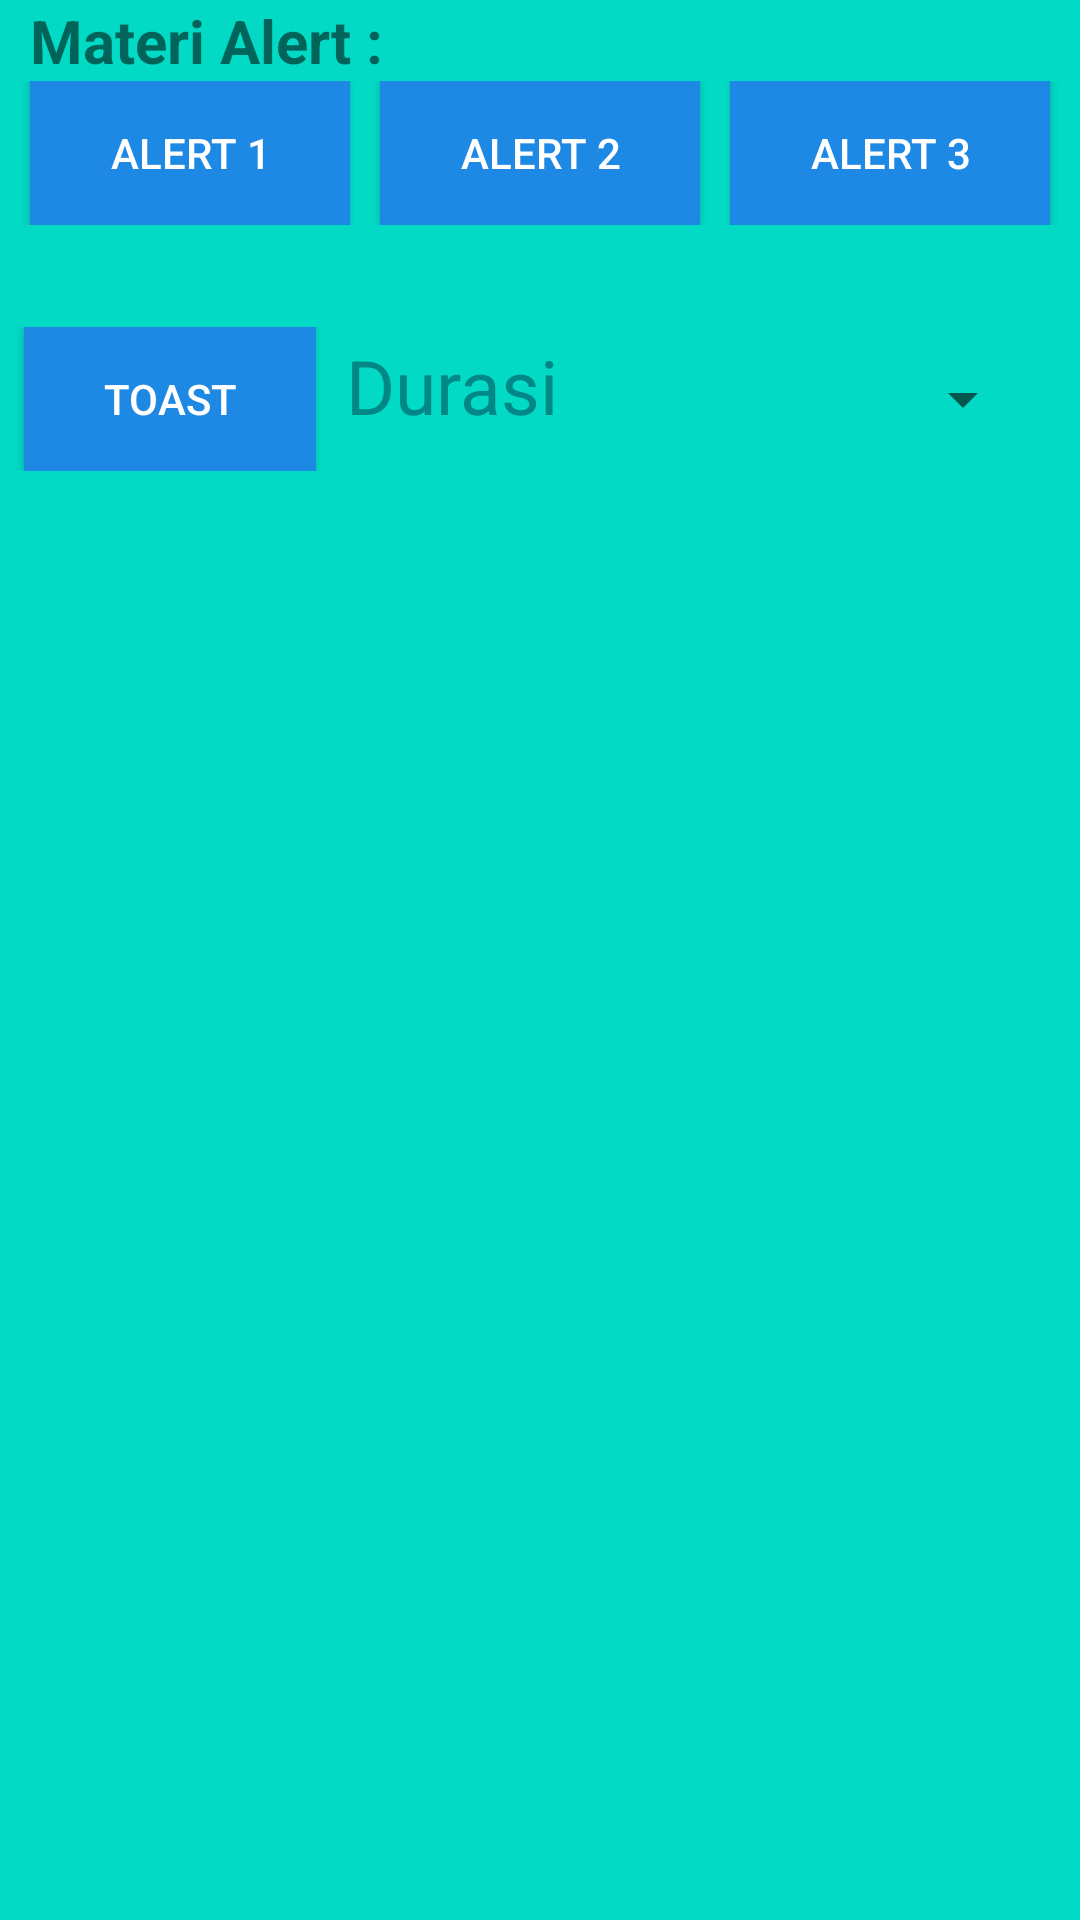

Here is an Android app screen rendered from its layout file. Give the layout XML and the strings, colors and styles it references.
<!-- AndroidManifest.xml: application theme Theme.Syaugi_Pertemuan6 -->
<!-- res/layout/activity_alert.xml -->
<?xml version="1.0" encoding="utf-8"?>
<RelativeLayout xmlns:android="http://schemas.android.com/apk/res/android"
    xmlns:tools="http://schemas.android.com/tools"
    android:layout_width="match_parent"
    android:layout_height="match_parent"
    tools:context=".activity_alert"
    tools:ignore="RtlCompat"
    android:background="@color/teal_200">
    <TextView
        android:id="@+id/text1"
        android:layout_width="match_parent"
        android:layout_height="wrap_content"
        android:text="@string/materi_alert"
        android:textSize="20sp"
        android:textStyle="bold"
        android:layout_marginStart="10dp"/>

    <LinearLayout
        android:id="@+id/linear_1"
        android:layout_width="match_parent"
        android:layout_height="wrap_content"
        android:orientation="horizontal"
        android:layout_below="@+id/text1"
        tools:ignore="UselessParent">

        <Button
            android:id="@+id/btn_alert1"
            android:layout_width="wrap_content"
            android:layout_height="wrap_content"
            android:background="#1E88E5"
            android:layout_weight="1"
            android:layout_marginStart="10dp"
            android:layout_marginEnd="5dp"
            android:text="@string/alert_1"
            android:textColor="@color/design_default_color_background"
            tools:ignore="ButtonStyle"

            />

        <Button
            android:id="@+id/btn_alert2"
            android:layout_width="wrap_content"
            android:layout_height="wrap_content"
            android:background="#1E88E5"
            android:layout_weight="1"
            android:layout_marginLeft="5dp"
            android:layout_marginRight="5dp"
            android:text="@string/alert_2"
            android:textColor="@color/design_default_color_background"
            tools:ignore="ButtonStyle" />

        <Button
            android:id="@+id/btn_alert3"
            android:layout_width="wrap_content"
            android:layout_height="wrap_content"
            android:background="#1E88E5"
            android:layout_weight="1"
            android:layout_marginEnd="10dp"
            android:layout_marginStart="5dp"
            android:text="@string/alert_3"
            android:textColor="@color/design_default_color_background"
            tools:ignore="ButtonStyle" />
    </LinearLayout>

    <LinearLayout
        android:id="@+id/linear_2"
        android:layout_width="match_parent"
        android:layout_height="wrap_content"
        android:layout_below="@+id/linear_1"
        android:layout_marginTop="34dp"
        android:orientation="horizontal">

        <Button
            android:id="@+id/btn_toast"
            android:layout_width="68dp"
            android:layout_height="wrap_content"
            android:layout_marginStart="8dp"
            android:layout_marginEnd="5dp"
            android:layout_weight="1"
            android:background="#1E88E5"
            android:text="@string/toast"
            android:textColor="@color/design_default_color_background"/>
        <TextView
            android:layout_width="wrap_content"
            android:layout_height="wrap_content"
            android:layout_marginStart="5dp"
            android:layout_marginEnd="5dp"
            android:layout_weight="1"
            android:text="@string/durasi"
            android:textColor="@color/teal_700"
            android:textSize="25sp" />

        <Spinner
            android:id="@+id/spinner"
            android:layout_width="90dp"
            android:layout_height="match_parent"
            android:layout_marginStart="5dp"
            android:layout_marginEnd="15dp"
            android:layout_weight="1" />


    </LinearLayout>

</RelativeLayout>
<!-- resources referenced by this layout -->
<resources>
  <color name="teal_200">#FF03DAC5</color>
  <color name="teal_700">#FF018786</color>
  <string name="alert_1">Alert 1</string>
  <string name="alert_2">Alert 2</string>
  <string name="alert_3">Alert 3</string>
  <string name="durasi">Durasi</string>
  <string name="materi_alert">Materi Alert :</string>
  <string name="toast">Toast</string>
  <style name="Theme.Syaugi_Pertemuan6" parent="Theme.MaterialComponents.DayNight.DarkActionBar">
          
          <item name="colorPrimary">@color/purple_500</item>
          <item name="colorPrimaryVariant">@color/purple_700</item>
          <item name="colorOnPrimary">@color/white</item>
          
          <item name="colorSecondary">@color/teal_200</item>
          <item name="colorSecondaryVariant">@color/teal_700</item>
          <item name="colorOnSecondary">@color/black</item>
          
          <item name="android:statusBarColor" tools:targetApi="l">?attr/colorPrimaryVariant</item>
          
      </style>
  <color name="purple_500">#FF6200EE</color>
  <color name="purple_700">#FF3700B3</color>
  <color name="white">#F1EFEF</color>
  <color name="black">#0E0E0E</color>
</resources>
